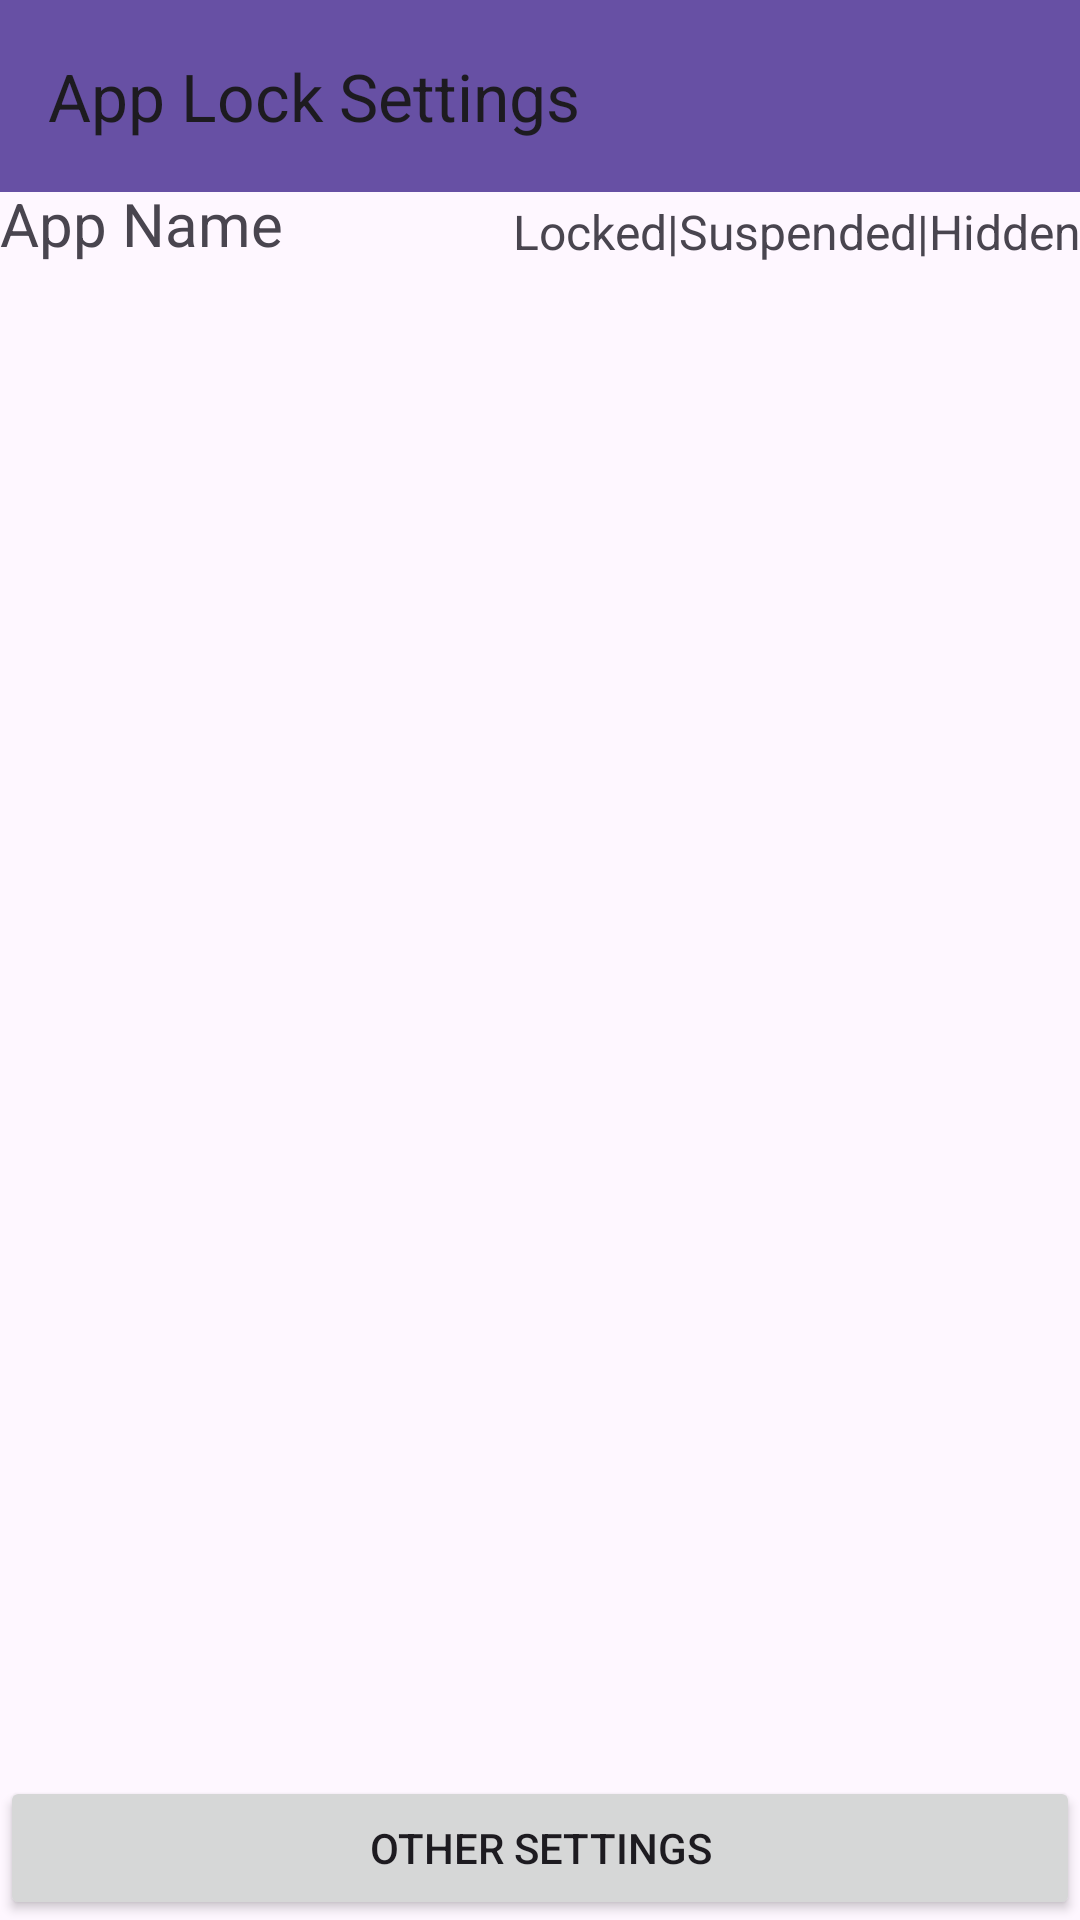

Write the Android layout XML for this screen, with the resource values it uses.
<!-- AndroidManifest.xml: application theme Theme.AppLock -->
<!-- res/layout/settings_activity.xml -->
<?xml version="1.0" encoding="utf-8"?>
<androidx.constraintlayout.widget.ConstraintLayout xmlns:android="http://schemas.android.com/apk/res/android"
    xmlns:app="http://schemas.android.com/apk/res-auto"
    xmlns:tools="http://schemas.android.com/tools"
    android:id="@+id/settingsconstraintlayout"
    android:layout_width="match_parent"
    android:layout_height="match_parent"
    android:fitsSystemWindows="true"
    tools:context=".SettingsActivity" >

    <androidx.appcompat.widget.Toolbar
        android:id="@+id/toolbar5"
        android:layout_width="match_parent"
        android:layout_height="wrap_content"
        android:background="?attr/colorPrimary"
        android:minHeight="?attr/actionBarSize"
        android:theme="?attr/actionBarTheme"
        app:title="App Lock Settings"
        app:titleTextAppearance="@style/TextAppearance.AppCompat.Large" />

    <TextView
        android:id="@+id/textView3"
        android:layout_width="200dp"
        android:layout_height="wrap_content"
        android:text="Locked|Suspended|Hidden"
        android:textAlignment="textEnd"
        android:textSize="16sp"
        app:layout_constraintBottom_toTopOf="@+id/list"
        app:layout_constraintEnd_toEndOf="parent"
        app:layout_constraintTop_toBottomOf="@+id/toolbar5"
        app:layout_constraintVertical_bias="1.0" />

    <TextView
        android:id="@+id/textView4"
        android:layout_width="200dp"
        android:layout_height="wrap_content"
        android:text="App Name"
        android:textSize="20sp"
        app:layout_constraintBottom_toTopOf="@+id/list"
        app:layout_constraintEnd_toEndOf="parent"
        app:layout_constraintHorizontal_bias="0.0"
        app:layout_constraintStart_toStartOf="parent"
        app:layout_constraintTop_toBottomOf="@+id/toolbar5"
        app:layout_constraintVertical_bias="1.0" />

    <Button
        android:id="@+id/othersettings"
        android:layout_width="0dp"
        android:layout_height="wrap_content"
        android:text="Other Settings"
        app:layout_constraintBottom_toBottomOf="parent"
        app:layout_constraintEnd_toEndOf="parent"
        app:layout_constraintStart_toStartOf="parent"
        app:layout_constraintTop_toBottomOf="@+id/list" />

    <ListView
        android:id="@+id/list"
        android:layout_width="0dp"
        android:layout_height="0dp"
        android:layout_marginTop="24dp"
        app:layout_constraintBottom_toTopOf="@+id/othersettings"
        app:layout_constraintEnd_toEndOf="parent"
        app:layout_constraintStart_toStartOf="parent"
        app:layout_constraintTop_toBottomOf="@+id/toolbar5" />
</androidx.constraintlayout.widget.ConstraintLayout>
<!-- resources referenced by this layout -->
<resources>
  <style name="Theme.AppLock" parent="Base.Theme.AppLock" />
  <style name="Base.Theme.AppLock" parent="Theme.Material3.DayNight.NoActionBar">
          
          
      </style>
</resources>
